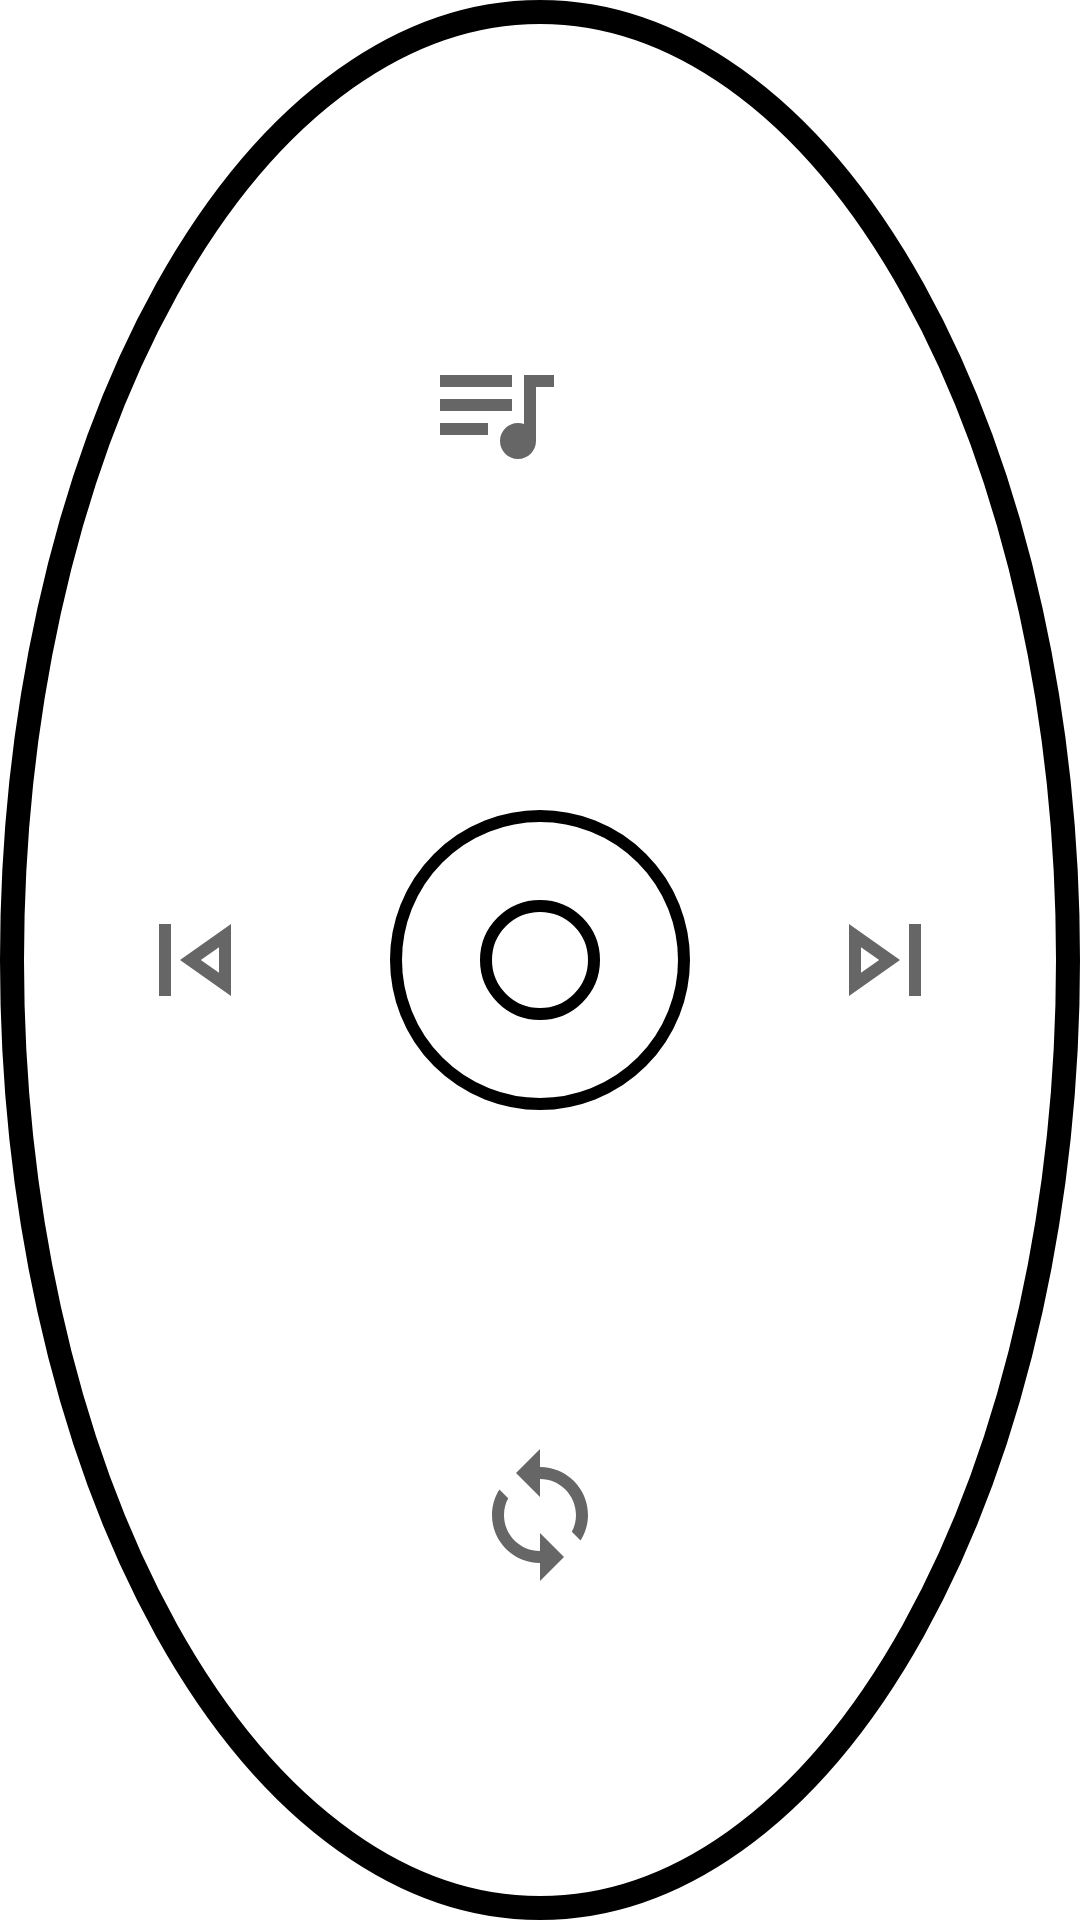

Reconstruct the res/layout file that produces this screen, plus the resources it refers to.
<!-- AndroidManifest.xml: application theme AppTheme -->
<!-- res/layout/layout_player.xml -->
<?xml version="1.0" encoding="utf-8"?>
<androidx.constraintlayout.widget.ConstraintLayout xmlns:android="http://schemas.android.com/apk/res/android"
    xmlns:app="http://schemas.android.com/apk/res-auto"
    android:layout_width="200dp"
    android:layout_height="200dp"
    android:background="@drawable/shape_player_outer">

    <View
        android:id="@+id/textView3"
        android:layout_width="0dp"
        android:layout_height="1dp"
        android:background="@color/bg_gray"
        android:rotation="135"
        app:layout_constraintBottom_toBottomOf="parent"
        app:layout_constraintEnd_toEndOf="parent"
        app:layout_constraintStart_toStartOf="parent"
        app:layout_constraintTop_toTopOf="parent" />

    <View
        android:layout_width="0dp"
        android:layout_height="1dp"
        android:background="@color/bg_gray"
        android:rotation="225"
        app:layout_constraintBottom_toBottomOf="parent"
        app:layout_constraintEnd_toEndOf="parent"
        app:layout_constraintStart_toStartOf="parent"
        app:layout_constraintTop_toTopOf="parent" />

    <View
        android:id="@+id/view_center"
        android:layout_width="100dp"
        android:layout_height="100dp"
        android:background="@drawable/shape_player_inner"
        app:layout_constraintBottom_toBottomOf="parent"
        app:layout_constraintEnd_toEndOf="parent"
        app:layout_constraintStart_toStartOf="parent"
        app:layout_constraintTop_toTopOf="parent" />

    <View
        android:id="@+id/view_center_dot"
        android:layout_width="40dp"
        android:layout_height="40dp"
        android:background="@drawable/shape_player_inner"
        app:layout_constraintBottom_toBottomOf="parent"
        app:layout_constraintEnd_toEndOf="@+id/textView3"
        app:layout_constraintStart_toStartOf="@+id/textView3"
        app:layout_constraintTop_toTopOf="parent" />

    <ImageView
        android:id="@+id/img_previous"
        android:layout_width="wrap_content"
        android:layout_height="wrap_content"
        android:contentDescription="@null"
        android:padding="10dp"
        android:src="@drawable/outline_skip_previous"
        app:layout_constraintBottom_toBottomOf="@+id/view_center"
        app:layout_constraintEnd_toStartOf="@+id/view_center"
        app:layout_constraintStart_toStartOf="parent"
        app:layout_constraintTop_toTopOf="@+id/view_center" />

    <ImageView
        android:id="@+id/img_queue"
        android:layout_width="wrap_content"
        android:layout_height="wrap_content"
        android:layout_marginTop="4dp"
        android:contentDescription="@null"
        android:padding="10dp"
        android:src="@drawable/outline_queue_music"
        app:layout_constraintBottom_toTopOf="@+id/view_center"
        app:layout_constraintEnd_toEndOf="@+id/view_center"
        app:layout_constraintStart_toEndOf="@+id/img_previous"
        app:layout_constraintTop_toTopOf="parent" />

    <ImageView
        android:id="@+id/img_next"
        android:layout_width="wrap_content"
        android:layout_height="wrap_content"
        android:contentDescription="@null"
        android:padding="10dp"
        android:src="@drawable/outline_skip_next"
        app:layout_constraintBottom_toBottomOf="@+id/view_center"
        app:layout_constraintEnd_toEndOf="@+id/textView3"
        app:layout_constraintStart_toEndOf="@+id/view_center"
        app:layout_constraintTop_toTopOf="@+id/view_center" />

    <ImageView
        android:id="@+id/img_loop"
        android:layout_width="wrap_content"
        android:layout_height="wrap_content"
        android:contentDescription="@null"
        android:padding="10dp"
        android:src="@drawable/outline_loop"
        app:layout_constraintBottom_toBottomOf="parent"
        app:layout_constraintEnd_toEndOf="@+id/view_center"
        app:layout_constraintStart_toStartOf="@+id/view_center"
        app:layout_constraintTop_toBottomOf="@+id/view_center" />
</androidx.constraintlayout.widget.ConstraintLayout>
<!-- resources referenced by this layout -->
<resources>
  <!-- drawable outline_loop (drawable) -->
  <vector xmlns:android="http://schemas.android.com/apk/res/android"
      android:width="48dp"
      android:height="48dp"
      android:viewportWidth="24"
      android:viewportHeight="24"
      android:tint="?attr/colorControlNormal">
    <path
        android:fillColor="@android:color/white"
        android:pathData="M12,4L12,1L8,5l4,4L12,6c3.31,0 6,2.69 6,6 0,1.01 -0.25,1.97 -0.7,2.8l1.46,1.46C19.54,15.03 20,13.57 20,12c0,-4.42 -3.58,-8 -8,-8zM12,18c-3.31,0 -6,-2.69 -6,-6 0,-1.01 0.25,-1.97 0.7,-2.8L5.24,7.74C4.46,8.97 4,10.43 4,12c0,4.42 3.58,8 8,8v3l4,-4 -4,-4v3z"/>
  </vector>
  <!-- drawable outline_queue_music (drawable) -->
  <vector xmlns:android="http://schemas.android.com/apk/res/android"
      android:width="48dp"
      android:height="48dp"
      android:viewportWidth="24"
      android:viewportHeight="24"
      android:tint="?attr/colorControlNormal"
      android:autoMirrored="true">
    <path
        android:fillColor="@android:color/white"
        android:pathData="M22,6h-5v8.18C16.69,14.07 16.35,14 16,14c-1.66,0 -3,1.34 -3,3s1.34,3 3,3s3,-1.34 3,-3V8h3V6zM15,6H3v2h12V6zM15,10H3v2h12V10zM11,14H3v2h8V14z"/>
  </vector>
  <!-- drawable outline_skip_next (drawable) -->
  <vector xmlns:android="http://schemas.android.com/apk/res/android"
      android:width="48dp"
      android:height="48dp"
      android:viewportWidth="24"
      android:viewportHeight="24"
      android:tint="?attr/colorControlNormal">
    <path
        android:fillColor="@android:color/white"
        android:pathData="M6,18l8.5,-6L6,6v12zM8,9.86L11.03,12 8,14.14L8,9.86zM16,6h2v12h-2z"/>
  </vector>
  <!-- drawable outline_skip_previous (drawable) -->
  <vector xmlns:android="http://schemas.android.com/apk/res/android"
      android:width="48dp"
      android:height="48dp"
      android:viewportWidth="24"
      android:viewportHeight="24"
      android:tint="?attr/colorControlNormal">
    <path
        android:fillColor="@android:color/white"
        android:pathData="M6,6h2v12L6,18zM9.5,12l8.5,6L18,6l-8.5,6zM16,14.14L12.97,12 16,9.86v4.28z"/>
  </vector>
  <!-- drawable shape_player_inner (drawable) -->
  <?xml version="1.0" encoding="utf-8"?>
  <shape xmlns:android="http://schemas.android.com/apk/res/android"
      android:shape="oval">
      <solid android:color="@color/white" />
      <stroke
          android:width="4dp"
          android:color="@color/bg_gray" />
  
  </shape>
  <!-- drawable shape_player_outer (drawable) -->
  <?xml version="1.0" encoding="utf-8"?>
  <shape android:shape="oval" xmlns:android="http://schemas.android.com/apk/res/android">
      <solid android:color="@color/white" />
      <stroke android:width="8dp" android:color="@color/bg_gray" />
  
  </shape>
  <style name="AppTheme" parent="Theme.MaterialComponents.DayNight.NoActionBar">
          
          <item name="colorPrimary">@color/colorPrimary</item>
          <item name="colorPrimaryDark">@color/colorPrimaryDark</item>
          <item name="colorAccent">@color/colorAccent</item>
      </style>
  <color name="colorPrimary">#fafafa</color>
  <color name="colorPrimaryDark">#fafafa</color>
  <color name="colorAccent">#212121</color>
  <!-- not gathered from this repository: default colours our renderer supplied (Android Studio template values) -->
  <color name="white">#FFFFFFFF</color>
</resources>
